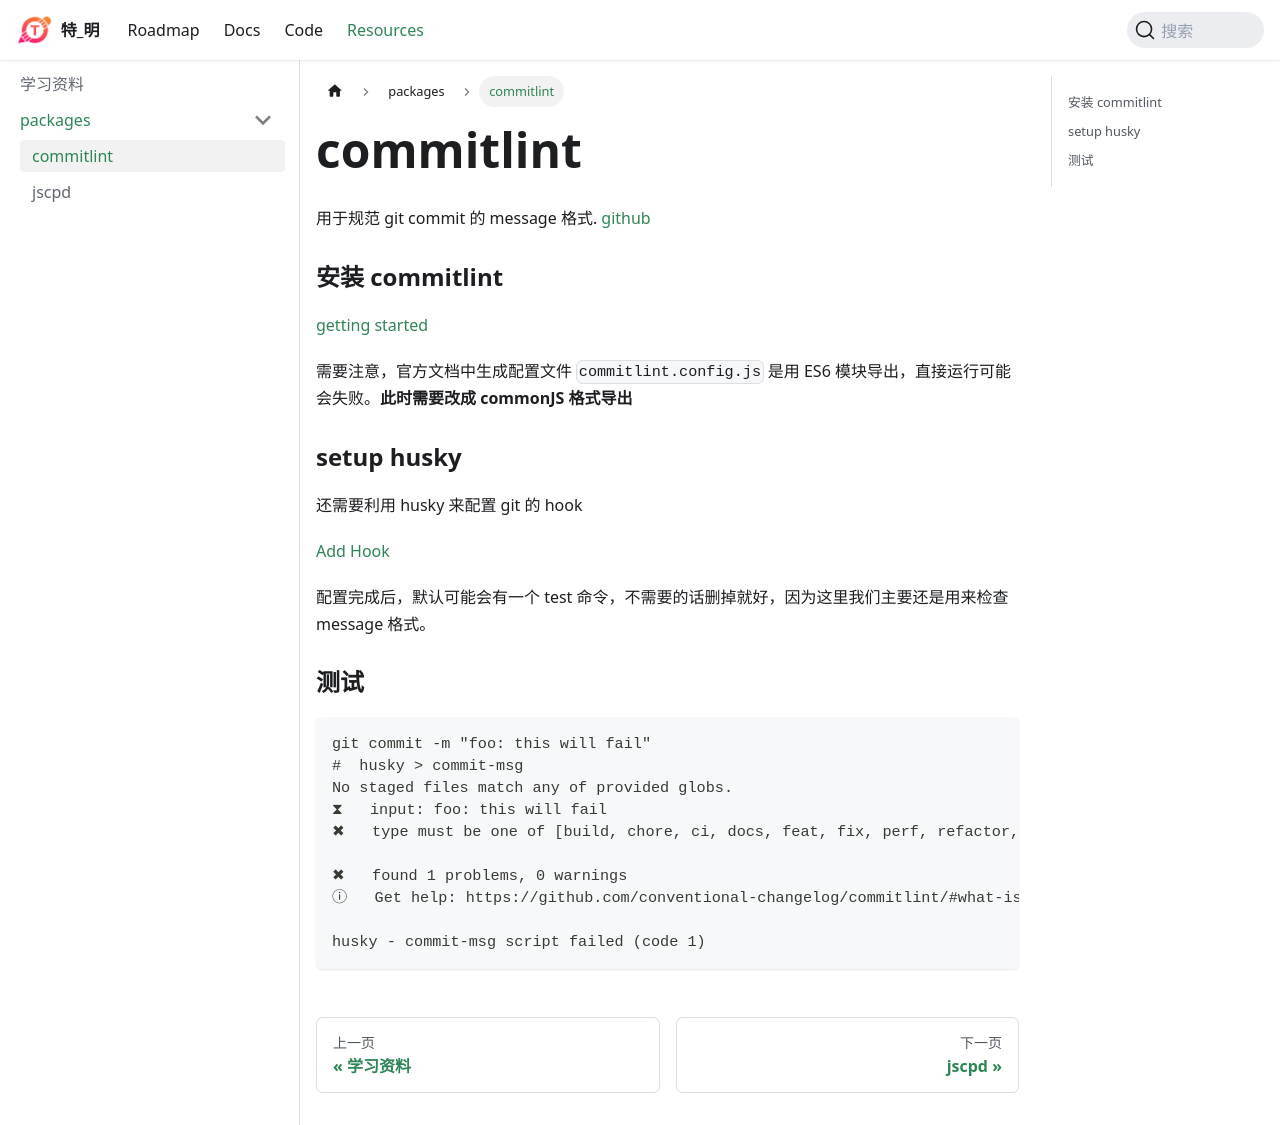

repository: huteming/huteming.github.io · page: docs/resources/packages/commitlint.html · generator: docusaurus

用于规范 git commit 的 message 格式. [github](https://github.com/conventional-changelog/commitlint)

### 安装 commitlint

[getting started](https://commitlint.js.org/guides/getting-started.html)

需要注意，官方文档中生成配置文件 `commitlint.config.js` 是用 ES6 模块导出，直接运行可能会失败。**此时需要改成 commonJS 格式导出**

### setup husky

还需要利用 husky 来配置 git 的 hook

[Add Hook](https://commitlint.js.org/guides/local-setup.html)

配置完成后，默认可能会有一个 test 命令，不需要的话删掉就好，因为这里我们主要还是用来检查 message 格式。

### 测试

```bash
git commit -m "foo: this will fail"
#  husky > commit-msg
No staged files match any of provided globs.
⧗   input: foo: this will fail
✖   type must be one of [build, chore, ci, docs, feat, fix, perf, refactor, revert, style, test] [type-enum]

✖   found 1 problems, 0 warnings
ⓘ   Get help: https://github.com/conventional-changelog/commitlint/#what-is-commitlint

husky - commit-msg script failed (code 1)
```
